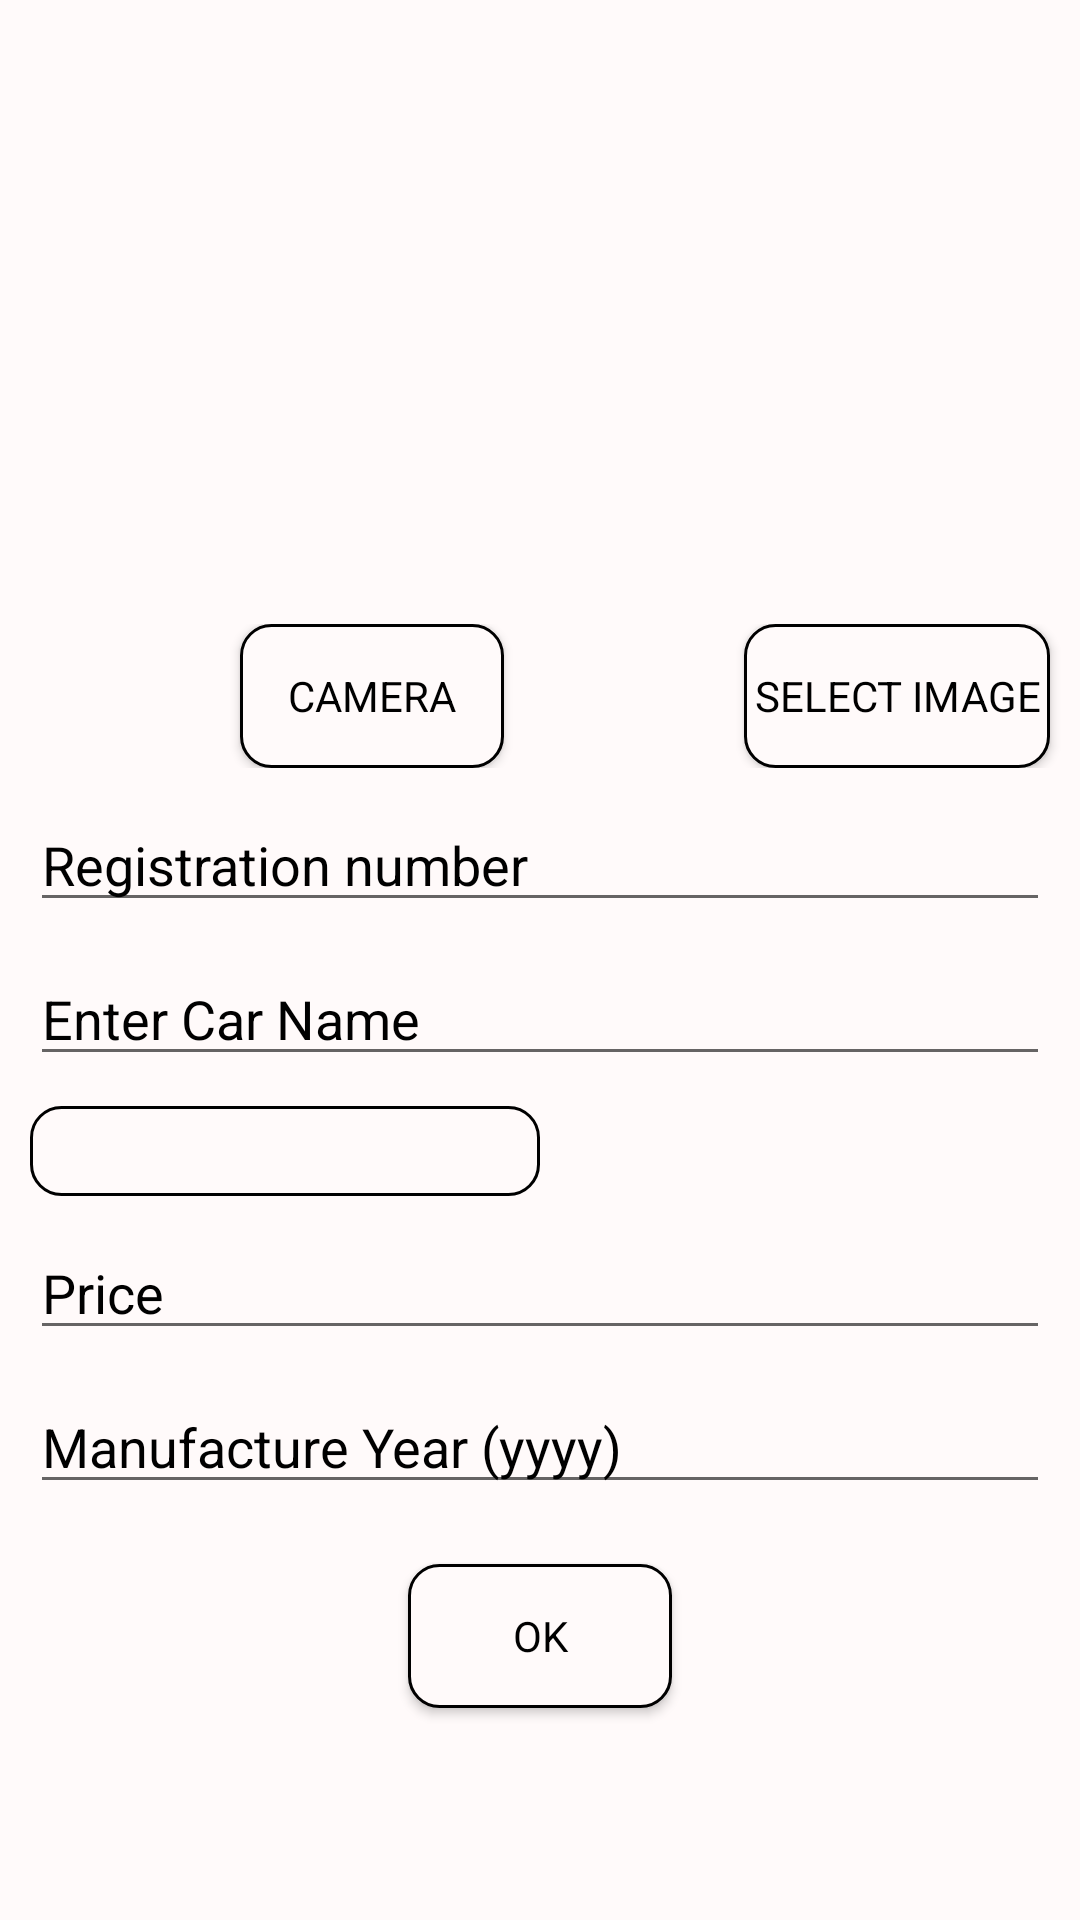

Produce the Android XML layout that renders to this screen, including the resource entries it uses.
<!-- AndroidManifest.xml: application theme AppTheme -->
<!-- res/layout/carcheck.xml -->
<?xml version="1.0" encoding="utf-8"?>
<LinearLayout xmlns:android="http://schemas.android.com/apk/res/android"
    xmlns:app="http://schemas.android.com/apk/res-auto"
    xmlns:tools="http://schemas.android.com/tools"
    android:layout_width="match_parent"
    android:layout_height="match_parent"
    android:background="@color/background"
    android:orientation="vertical">

    <ScrollView
        android:layout_width="match_parent"
        android:layout_height="wrap_content"
        android:layout_marginTop="10dp">

        <LinearLayout
            android:layout_width="match_parent"
            android:layout_height="wrap_content"
            android:orientation="vertical">

            <LinearLayout
                android:id="@+id/imageView"
                android:layout_width="match_parent"
                android:layout_height="188dp"
                android:orientation="horizontal"
                android:weightSum="3"></LinearLayout>

            <LinearLayout
                android:layout_width="match_parent"
                android:layout_height="wrap_content"
                android:layout_marginTop="10dp"
                android:elevation="5dp"
                android:orientation="horizontal">


                <Button
                    android:id="@+id/capture"
                    android:layout_width="wrap_content"
                    android:layout_height="wrap_content"
                    android:layout_gravity="center"
                    android:layout_marginLeft="80dp"
                    android:background="@drawable/ripple_button"
                    android:elevation="5dp"
                    android:text="Camera"
                    android:textColor="@android:color/black"
                    android:textColorHint="@android:color/black" />

                <Button
                    android:id="@+id/picker"
                    android:layout_width="wrap_content"
                    android:layout_height="wrap_content"
                    android:layout_gravity="center"
                    android:layout_marginLeft="80dp"
                    android:background="@drawable/ripple_button"
                    android:elevation="5dp"
                    android:text=" Select Image "
                    android:textColor="@android:color/black"
                    android:textColorHint="@android:color/black" />
            </LinearLayout>

            <EditText
                android:id="@+id/regist_no"
                android:layout_width="match_parent"
                android:layout_height="wrap_content"
                android:layout_marginLeft="10dp"
                android:layout_marginTop="10dp"
                android:layout_marginRight="10dp"
                android:ems="10"
                android:hint="Registration number"
                android:inputType="textPersonName"
                android:textColor="@android:color/black"
                android:textColorHighlight="@android:color/white"
                android:textColorHint="@android:color/black" />

            <EditText
                android:id="@+id/car_name"
                android:layout_width="match_parent"
                android:layout_height="wrap_content"
                android:layout_marginLeft="10dp"
                android:layout_marginTop="10dp"
                android:layout_marginRight="10dp"
                android:ems="10"
                android:hint="Enter Car Name"
                android:inputType="textPersonName"
                android:textColor="@android:color/black"
                android:textColorHighlight="@android:color/white"
                android:textColorHint="@android:color/black" />

            <Spinner
                android:id="@+id/car_type_spin"
                android:layout_width="170dp"
                android:layout_height="30dp"
                android:layout_marginLeft="10dp"
                android:layout_marginTop="10dp"
                android:layout_marginRight="10dp"
                android:background="@drawable/ripple_button" />

            <EditText
                android:id="@+id/car_price"
                android:layout_width="match_parent"
                android:layout_height="wrap_content"
                android:layout_marginLeft="10dp"
                android:layout_marginTop="10dp"
                android:layout_marginRight="10dp"
                android:ems="10"
                android:hint="Price"
                android:inputType="number"
                android:textColor="@android:color/black"
                android:textColorHighlight="@android:color/white"
                android:textColorHint="@android:color/black" />

            <EditText
                android:id="@+id/man_year"
                android:layout_width="match_parent"
                android:layout_height="wrap_content"
                android:layout_marginLeft="10dp"
                android:layout_marginTop="10dp"
                android:layout_marginRight="10dp"
                android:ems="10"
                android:hint="Manufacture Year (yyyy)"
                android:inputType="number"
                android:textColor="@android:color/black"
                android:textColorHighlight="@android:color/white"
                android:textColorHint="@android:color/black" />

            <Button
                android:id="@+id/ok"
                android:layout_width="wrap_content"
                android:layout_height="wrap_content"
                android:layout_gravity="center"
                android:layout_margin="20dp"
                android:layout_marginTop="10dp"
                android:background="@drawable/ripple_button"
                android:text="OK"
                android:textColor="@android:color/black"
                android:textColorHint="@android:color/black" />

        </LinearLayout>
    </ScrollView>


</LinearLayout>
<!-- resources referenced by this layout -->
<resources>
  <color name="background">#FFFAFA</color>
  <!-- drawable ripple_button (drawable) -->
  <?xml version="1.0" encoding="utf-8"?>
  <ripple xmlns:android="http://schemas.android.com/apk/res/android"
      android:color="@color/colorPrimaryDark">
      <item android:id="@android:id/mask">
          <shape android:shape="rectangle">
              <solid android:color="@color/colorPrimaryDark" />
              <corners android:radius="10dp" />
          </shape>
      </item>
  
  
      <item android:id="@android:id/background">
          <shape android:shape="rectangle">
              <stroke
                  android:width="1dp"
                  android:color="@android:color/black" />
              <gradient
                  android:angle="90"
                  android:endColor="@color/background"
                  android:startColor="@color/background"
                  android:type="linear" />
              <corners android:radius="10dp" />
          </shape>
      </item>
  </ripple>
  <style name="AppTheme" parent="Theme.AppCompat.Light.DarkActionBar">
          
          <item name="colorPrimary">@color/colorPrimary</item>
          <item name="colorPrimaryDark">@color/colorPrimaryDark</item>
          <item name="colorAccent">@color/colorAccent</item>
          <item name="fontFamily">@font/raleway</item>
      </style>
  <color name="colorPrimaryDark">#eb4d4b</color>
  <color name="colorPrimary">#eb4d4b</color>
  <color name="colorAccent">#74b9ff</color>
</resources>
